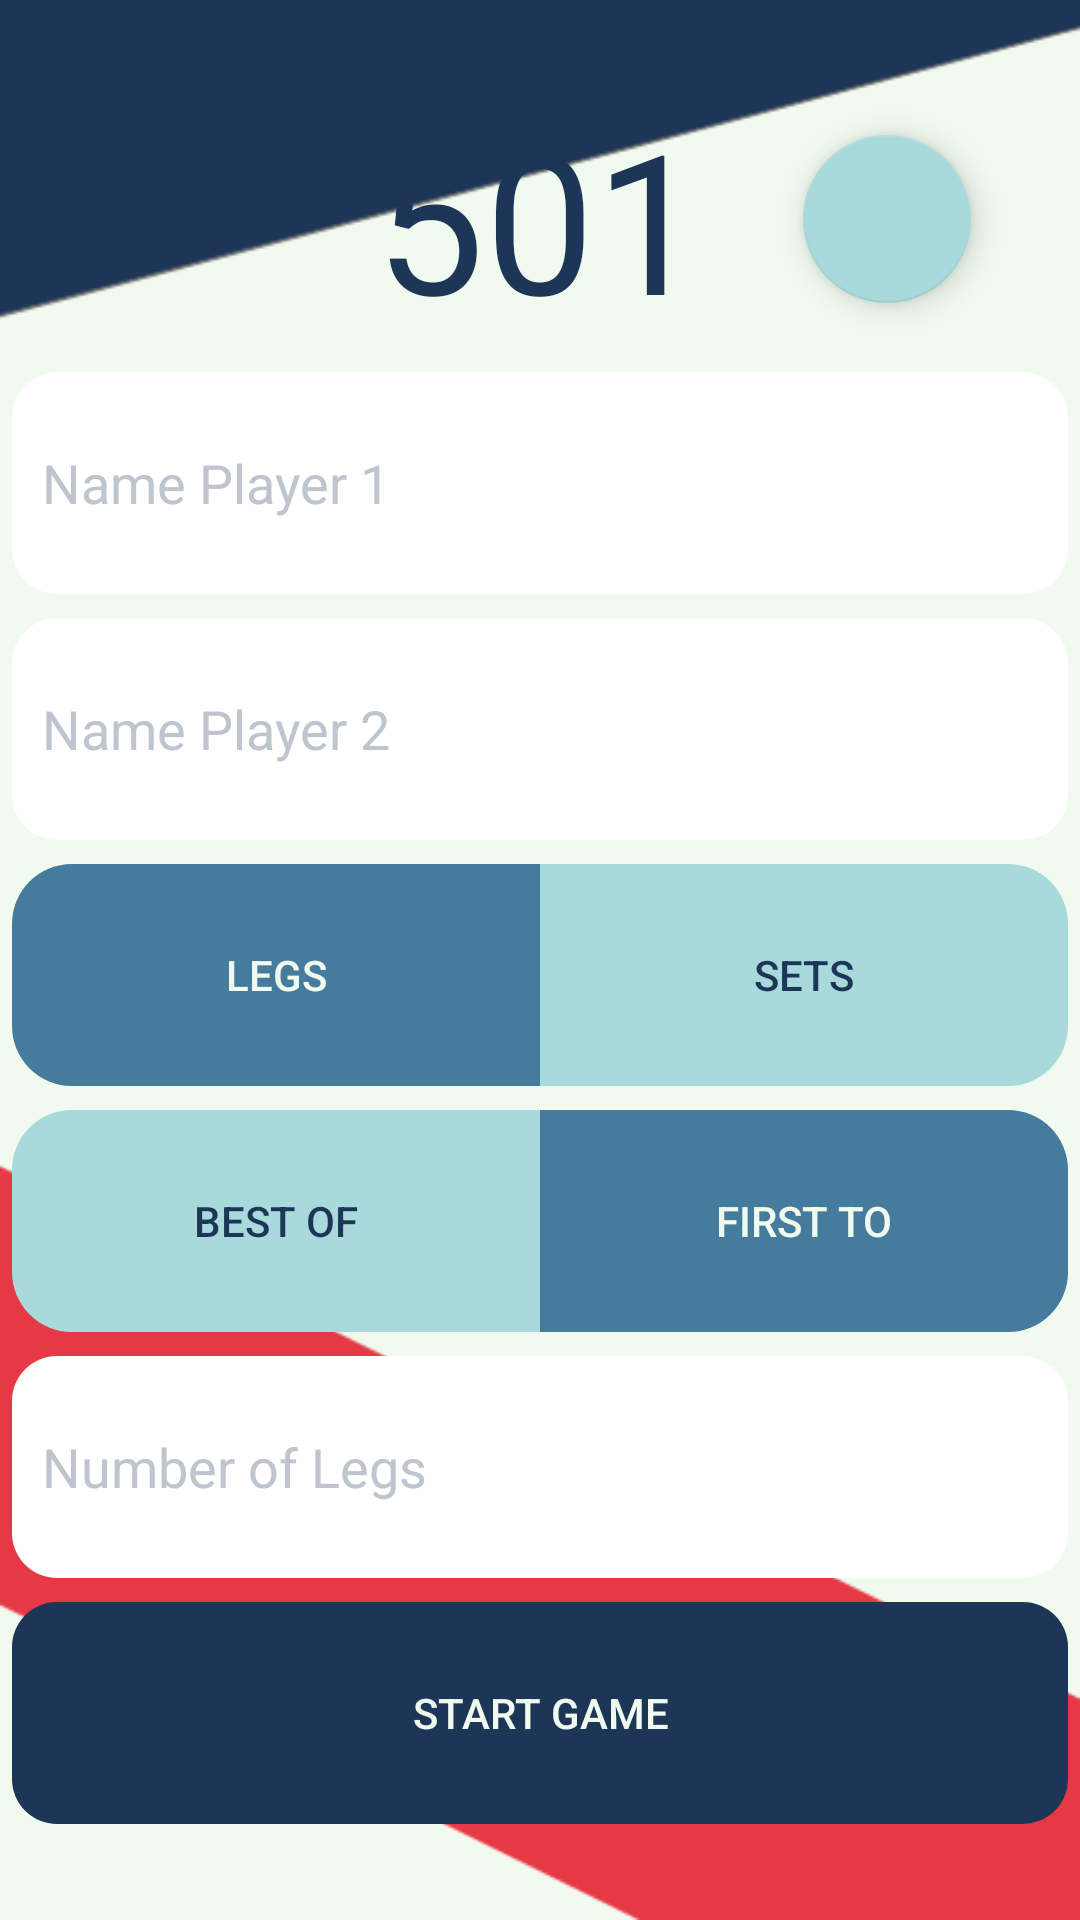

Layout XML and referenced resources for this Android screen:
<!-- AndroidManifest.xml: application theme Theme.AppCompat.NoActionBar -->
<!-- res/layout/activity_main.xml -->
<?xml version="1.0" encoding="utf-8"?>
<androidx.constraintlayout.widget.ConstraintLayout xmlns:android="http://schemas.android.com/apk/res/android"
    xmlns:app="http://schemas.android.com/apk/res-auto"
    xmlns:tools="http://schemas.android.com/tools"
    android:layout_width="match_parent"
    android:layout_height="match_parent"
    tools:context=".MainActivity">

    <ImageView
        android:id="@+id/ivBackground"
        android:layout_width="0dp"
        android:layout_height="wrap_content"
        android:contentDescription="@string/background"
        android:scaleType="fitXY"
        app:layout_constraintBottom_toBottomOf="parent"
        app:layout_constraintEnd_toEndOf="parent"
        app:layout_constraintHorizontal_bias="0.0"
        app:layout_constraintStart_toStartOf="parent"
        app:layout_constraintTop_toTopOf="parent"
        app:layout_constraintVertical_bias="0.0"
        app:srcCompat="@drawable/background" />

    <Button
        android:id="@+id/btnStart"
        android:layout_width="0dp"
        android:layout_height="74dp"
        android:layout_marginStart="4dp"
        android:layout_marginEnd="4dp"
        android:layout_marginBottom="32dp"
        android:background="@drawable/custom_rounded_corners"
        android:backgroundTint="@color/colorButton"
        android:elevation="4dp"
        android:shadowColor="#F2000000"
        android:text="@string/start_game"
        android:textColor="@color/colorText"
        app:layout_constraintBottom_toBottomOf="parent"
        app:layout_constraintEnd_toEndOf="parent"
        app:layout_constraintStart_toStartOf="parent" />

    <EditText
        android:id="@+id/etPlayer1"
        android:layout_width="0dp"
        android:layout_height="74dp"
        android:layout_marginStart="4dp"
        android:layout_marginEnd="4dp"
        android:layout_marginBottom="8dp"
        android:autofillHints=""
        android:background="@drawable/custom_rounded_corners"
        android:backgroundTint="#FFFFFF"
        android:elevation="4dp"
        android:hint="@string/player_1"
        android:inputType="textPersonName"
        android:shadowColor="#000000"
        android:textColor="@color/colorButton3"
        android:textColorHint="#BEC5CE"
        app:layout_constraintBottom_toTopOf="@+id/etPlayer2"
        app:layout_constraintEnd_toEndOf="parent"
        app:layout_constraintStart_toStartOf="parent" />

    <EditText
        android:id="@+id/etPlayer2"
        android:layout_width="0dp"
        android:layout_height="74dp"
        android:layout_marginStart="4dp"
        android:layout_marginEnd="4dp"
        android:layout_marginBottom="8dp"
        android:autofillHints=""
        android:background="@drawable/custom_rounded_corners"
        android:backgroundTint="#FFFFFF"
        android:elevation="4dp"
        android:hint="@string/name_player_2"
        android:inputType="textPersonName"
        android:shadowColor="#000000"
        android:textColor="@color/colorButton"
        android:textColorHint="#BEC5CE"
        app:layout_constraintBottom_toTopOf="@+id/linearLayout2"
        app:layout_constraintEnd_toEndOf="parent"
        app:layout_constraintStart_toStartOf="parent" />

    <EditText
        android:id="@+id/etNumberOfLegs"
        android:layout_width="0dp"
        android:layout_height="74dp"
        android:layout_marginStart="4dp"
        android:layout_marginEnd="4dp"
        android:layout_marginBottom="8dp"
        android:autofillHints=""
        android:background="@drawable/custom_rounded_corners"
        android:backgroundTint="#FFFFFF"
        android:elevation="4dp"
        android:hint="@string/number_of_legs"
        android:inputType="number"
        android:shadowColor="#000000"
        android:textColor="@color/colorButton"
        android:textColorHint="#BEC5CE"
        app:layout_constraintBottom_toTopOf="@+id/btnStart"
        app:layout_constraintEnd_toEndOf="parent"
        app:layout_constraintStart_toStartOf="parent" />

    <LinearLayout
        android:id="@+id/linearLayout2"
        android:layout_width="0dp"
        android:layout_height="wrap_content"
        android:layout_marginBottom="8dp"
        android:orientation="horizontal"
        app:layout_constraintBottom_toTopOf="@+id/linearLayout"
        app:layout_constraintEnd_toEndOf="@+id/ivBackground"
        app:layout_constraintStart_toStartOf="@+id/ivBackground">

        <Button
            android:id="@+id/btnLegs"
            android:layout_width="wrap_content"
            android:layout_height="74dp"
            android:layout_marginStart="4dp"
            android:layout_weight="1"
            android:background="@drawable/custom_rounded_cornersside1"
            android:backgroundTint="@color/colorButton3"
            android:text="@string/legs"
            android:textColor="@color/colorText" />

        <Button
            android:id="@+id/btnSets"
            android:layout_width="wrap_content"
            android:layout_height="74dp"
            android:layout_marginEnd="4dp"
            android:layout_weight="1"
            android:background="@drawable/custom_rounded_cornersside2"
            android:backgroundTint="@color/colorButton2"
            android:elevation="4dp"
            android:shadowColor="#000000"
            android:text="@string/sets"
            android:textColor="@color/colorButton" />
    </LinearLayout>

    <LinearLayout
        android:id="@+id/linearLayout"
        android:layout_width="0dp"
        android:layout_height="wrap_content"
        android:layout_marginBottom="8dp"
        android:orientation="horizontal"
        app:layout_constraintBottom_toTopOf="@+id/etNumberOfLegs"
        app:layout_constraintEnd_toEndOf="parent"
        app:layout_constraintStart_toStartOf="parent">

        <Button
            android:id="@+id/btnBestof"
            android:layout_width="wrap_content"
            android:layout_height="74dp"
            android:layout_marginStart="4dp"
            android:layout_weight="1"
            android:background="@drawable/custom_rounded_cornersside1"
            android:backgroundTint="@color/colorButton2"
            android:text="@string/best_of"
            android:textColor="@color/colorButton" />

        <Button
            android:id="@+id/btnFirstTo"
            android:layout_width="wrap_content"
            android:layout_height="74dp"
            android:layout_marginEnd="4dp"
            android:layout_weight="1"
            android:background="@drawable/custom_rounded_cornersside2"
            android:backgroundTint="@color/colorButton3"
            android:text="@string/first_to"
            android:textColor="@color/colorText" />
    </LinearLayout>

    <TextView
        android:id="@+id/tvBeginScore"
        android:layout_width="wrap_content"
        android:layout_height="wrap_content"
        android:layout_marginBottom="8dp"
        android:text="@string/_501"
        android:textColor="@color/colorButton"
        android:textSize="65sp"
        app:layout_constraintBottom_toTopOf="@+id/etPlayer1"
        app:layout_constraintEnd_toEndOf="@+id/etPlayer1"
        app:layout_constraintStart_toStartOf="@+id/etPlayer1" />

    <com.google.android.material.floatingactionbutton.FloatingActionButton
        android:id="@+id/fabHistory"
        android:layout_width="wrap_content"
        android:layout_height="wrap_content"
        android:clickable="true"
        app:backgroundTint="@color/colorButton2"
        app:layout_constraintBottom_toBottomOf="@+id/tvBeginScore"
        app:layout_constraintEnd_toEndOf="@+id/etPlayer1"
        app:layout_constraintStart_toEndOf="@+id/tvBeginScore"
        app:layout_constraintTop_toTopOf="@+id/tvBeginScore"
        app:srcCompat="@drawable/ic_history_black_24dp"
        android:focusable="true" />

</androidx.constraintlayout.widget.ConstraintLayout>
<!-- resources referenced by this layout -->
<resources>
  <color name="colorButton">#1D3557</color>
  <color name="colorButton2">#A8DADC</color>
  <color name="colorButton3">#457B9D</color>
  <color name="colorText">#F1FAEE</color>
  <!-- drawable background: png bitmap (drawable, 14870 bytes) -->
  <!-- drawable custom_rounded_corners (drawable) -->
  <?xml version="1.0" encoding="utf-8"?>
  <shape xmlns:android="http://schemas.android.com/apk/res/android">
      <corners android:radius="15dp" />
  
      <padding
          android:bottom="10dp"
          android:left="10dp"
          android:right="10dp"
          android:top="10dp" />
  
  </shape>
  <!-- drawable custom_rounded_cornersside1 (drawable) -->
  <?xml version="1.0" encoding="utf-8"?>
  <shape xmlns:android="http://schemas.android.com/apk/res/android">
      <corners
          android:topLeftRadius="20dp"
          android:bottomLeftRadius="20dp" />
  
      <padding
          android:bottom="10dp"
          android:left="10dp"
          android:right="10dp"
          android:top="10dp" />
  
  </shape>
  <!-- drawable custom_rounded_cornersside2 (drawable) -->
  <?xml version="1.0" encoding="utf-8"?>
  <shape xmlns:android="http://schemas.android.com/apk/res/android">
      <corners
          android:topRightRadius="20dp"
          android:bottomRightRadius="20dp" />
  
      <padding
          android:bottom="10dp"
          android:left="10dp"
          android:right="10dp"
          android:top="10dp" />
  
  </shape>
  <string name="_501">501</string>
  <string name="background">Background</string>
  <string name="best_of">Best of</string>
  <string name="first_to">First to</string>
  <string name="legs">Legs</string>
  <string name="name_player_2">Name Player 2</string>
  <string name="number_of_legs">Number of Legs</string>
  <string name="player_1">Name Player 1</string>
  <string name="sets">Sets</string>
  <string name="start_game">Start Game</string>
</resources>
